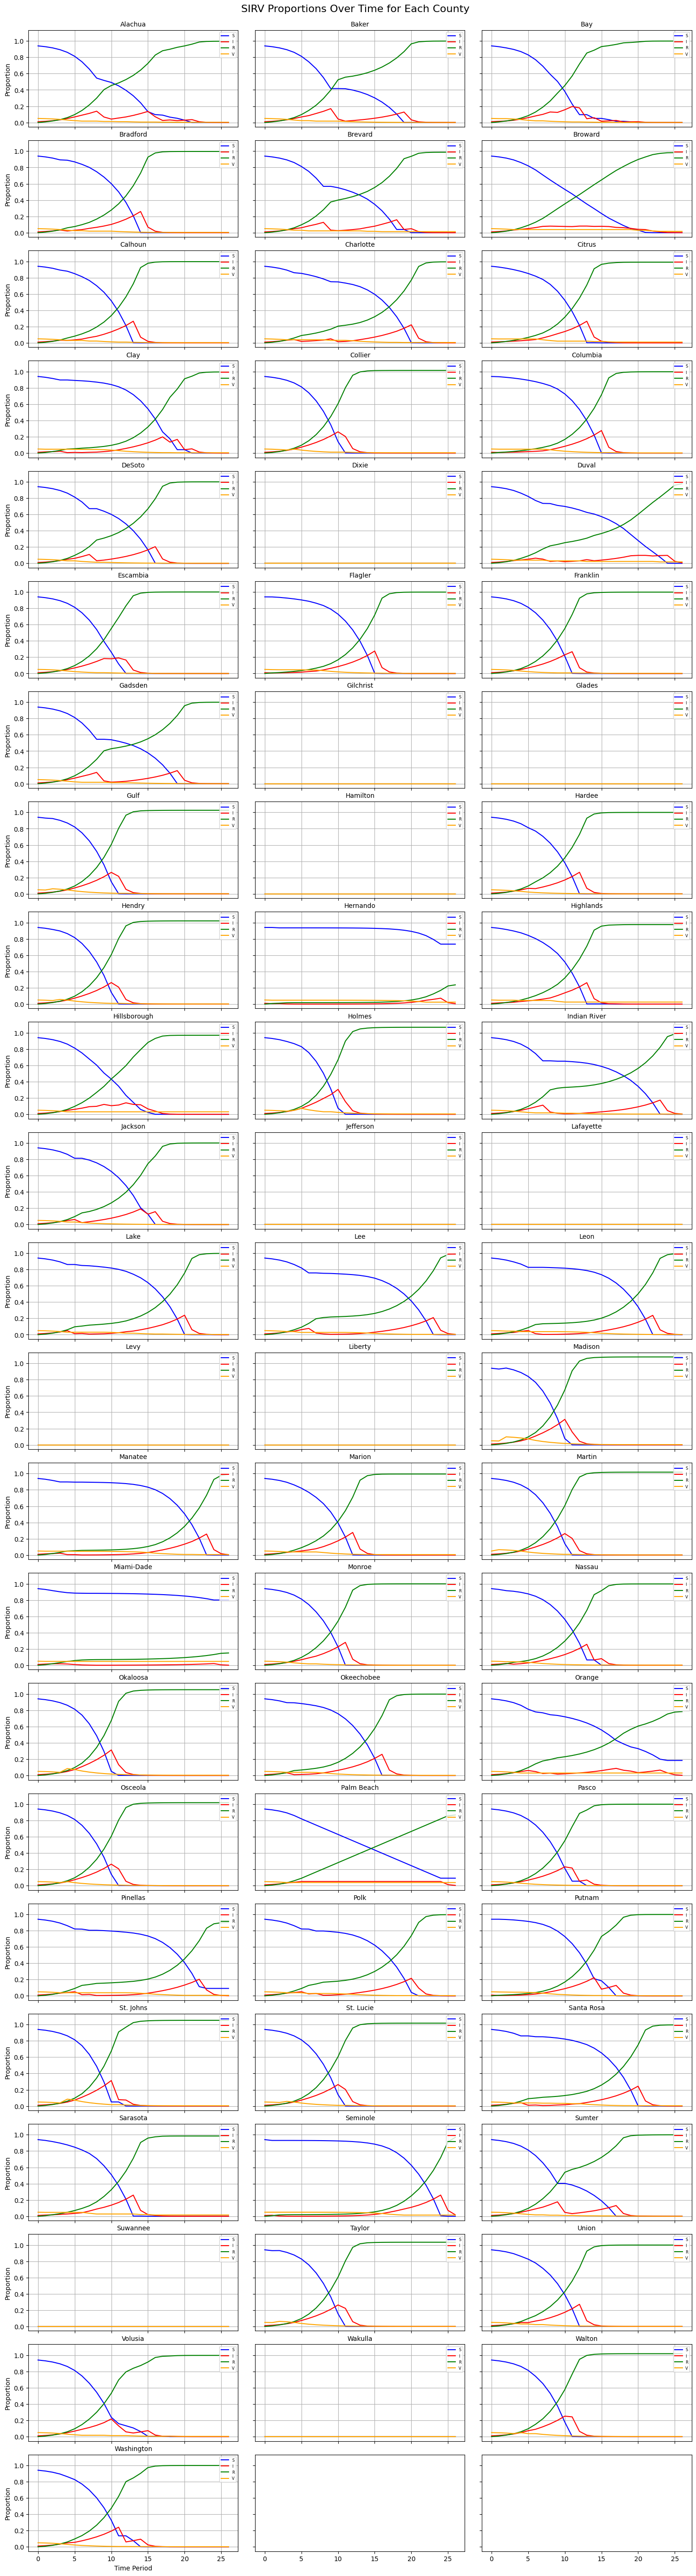

The data file committed next to this chart (first rows):
region, timePeriod, S_proportion, I_proportion, R_proportion, X_proportion
1, 0, 0.94, 0.01, 0.0, 0.05
1, 1, 0.9301, 0.01487, 0.0075, 0.04752
1, 2, 0.9154, 0.02213, 0.01866, 0.04384
1, 3, 0.8935, 0.03291, 0.03525, 0.03837
1, 4, 0.8609, 0.04896, 0.05994, 0.03022
1, 5, 0.8124, 0.06819, 0.09665, 0.02274
1, 6, 0.7449, 0.09018, 0.1478, 0.01711
1, 7, 0.6556, 0.1118, 0.2154, 0.01711
1, 8, 0.5449, 0.1387, 0.2993, 0.01711
1, 9, 0.5164, 0.06747, 0.4033, 0.01288
1, 10, 0.4914, 0.04182, 0.4539, 0.01288
1, 11, 0.45, 0.05505, 0.4853, 0.00969
1, 12, 0.3955, 0.06826, 0.5266, 0.00969
1, 13, 0.3279, 0.08704, 0.5778, 0.007292
1, 14, 0.2417, 0.1097, 0.643, 0.005487
1, 15, 0.1331, 0.1361, 0.7253, 0.005487
1, 16, 0.09672, 0.0704, 0.8274, 0.005487
1, 17, 0.09058, 0.0251, 0.8802, 0.004129
1, 18, 0.06574, 0.03112, 0.899, 0.004129
1, 19, 0.05156, 0.02298, 0.9224, 0.003107
1, 20, 0.02881, 0.02849, 0.9396, 0.003107
1, 21, 0.0006001, 0.03533, 0.961, 0.003107
1, 22, 0.0006001, 0.009602, 0.9875, 0.002338
1, 23, 0.0006001, 0.002401, 0.9947, 0.002338
1, 24, 0.0006001, 0.0006001, 0.9965, 0.002338
1, 25, 6.001418763729358e-06, 0.0007442, 0.9969, 0.002338
1, 26, 6.001418763729358e-06, 0.000186, 0.9975, 0.002338
2, 0, 0.94, 0.01, 0.0, 0.05
2, 1, 0.9301, 0.01487, 0.0075, 0.04753
2, 2, 0.9154, 0.02213, 0.01866, 0.04384
2, 3, 0.8935, 0.03291, 0.03525, 0.03837
2, 4, 0.8609, 0.04896, 0.05994, 0.03022
2, 5, 0.8124, 0.06819, 0.09665, 0.02274
2, 6, 0.7449, 0.08455, 0.1478, 0.02274
2, 7, 0.6612, 0.1105, 0.2112, 0.01711
2, 8, 0.5518, 0.137, 0.2941, 0.01711
2, 9, 0.4162, 0.17, 0.3968, 0.01693
2, 10, 0.4162, 0.04251, 0.5243, 0.01693
2, 11, 0.4144, 0.01659, 0.5562, 0.01274
2, 12, 0.398, 0.02373, 0.5687, 0.009589
2, 13, 0.3745, 0.0318, 0.5865, 0.007216
2, 14, 0.343, 0.04122, 0.6103, 0.00543
2, 15, 0.3022, 0.05245, 0.6412, 0.004086
2, 16, 0.2503, 0.06605, 0.6806, 0.003075
2, 17, 0.1849, 0.08266, 0.7301, 0.002314
2, 18, 0.1031, 0.1031, 0.7921, 0.001741
2, 19, 0.001031, 0.1282, 0.8694, 0.00131
2, 20, 0.001031, 0.03206, 0.9656, 0.00131
2, 21, 0.001031, 0.00834, 0.9896, 0.0009859
2, 22, 1.0307698188162673e-05, 0.003105, 0.9959, 0.0009859
2, 23, 1.030769818816266e-07, 0.0007865, 0.9982, 0.0009859
2, 24, 1.0307698188162698e-09, 0.0003914, 0.9988, 0.0007912
2, 25, 1.0307698188162698e-09, 9.785255522379702e-05, 0.9991, 0.0007912
2, 26, 1.0307698188162698e-09, 2.446313880594926e-05, 0.9992, 0.0007912
3, 0, 0.94, 0.01, 0.0, 0.05
3, 1, 0.9301, 0.01487, 0.0075, 0.04752
3, 2, 0.9154, 0.01844, 0.01866, 0.04752
3, 3, 0.8971, 0.02744, 0.03249, 0.04296
3, 4, 0.87, 0.04081, 0.05307, 0.03617
3, 5, 0.8295, 0.05956, 0.08368, 0.02722
... 1,749 more rows
